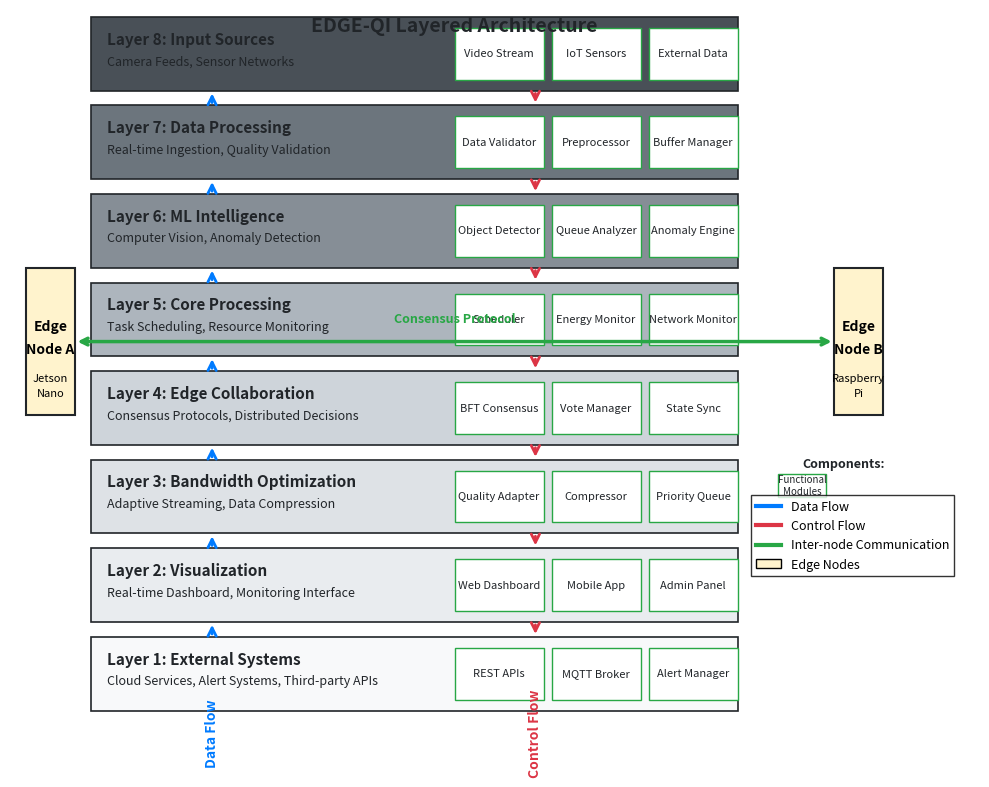

This figure's Python source:
import matplotlib.pyplot as plt
import matplotlib.patches as patches
from matplotlib.patches import FancyBboxPatch, ConnectionPatch
import numpy as np

# Set up the figure for IEEE standard (professional look)
fig, ax = plt.subplots(1, 1, figsize=(10, 8))
ax.set_xlim(0, 12)
ax.set_ylim(0, 10)
ax.axis('off')

# Define IEEE-appropriate colors (grayscale with subtle color accents)
layer_colors = ['#F8F9FA', '#E9ECEF', '#DEE2E6', '#CED4DA', '#ADB5BD', '#868E96', '#6C757D', '#495057']
text_color = '#212529'
arrow_color = '#007BFF'
accent_color = '#28A745'

# Layer definitions (from bottom to top) - IEEE standard format
layers = [
    {"name": "Layer 1: External Systems", "y": 0.5, "height": 1.0, "desc": "Cloud Services, Alert Systems, Third-party APIs", "components": ["REST APIs", "MQTT Broker", "Alert Manager"]},
    {"name": "Layer 2: Visualization", "y": 1.7, "height": 1.0, "desc": "Real-time Dashboard, Monitoring Interface", "components": ["Web Dashboard", "Mobile App", "Admin Panel"]},
    {"name": "Layer 3: Bandwidth Optimization", "y": 2.9, "height": 1.0, "desc": "Adaptive Streaming, Data Compression", "components": ["Quality Adapter", "Compressor", "Priority Queue"]},
    {"name": "Layer 4: Edge Collaboration", "y": 4.1, "height": 1.0, "desc": "Consensus Protocols, Distributed Decisions", "components": ["BFT Consensus", "Vote Manager", "State Sync"]},
    {"name": "Layer 5: Core Processing", "y": 5.3, "height": 1.0, "desc": "Task Scheduling, Resource Monitoring", "components": ["Scheduler", "Energy Monitor", "Network Monitor"]},
    {"name": "Layer 6: ML Intelligence", "y": 6.5, "height": 1.0, "desc": "Computer Vision, Anomaly Detection", "components": ["Object Detector", "Queue Analyzer", "Anomaly Engine"]},
    {"name": "Layer 7: Data Processing", "y": 7.7, "height": 1.0, "desc": "Real-time Ingestion, Quality Validation", "components": ["Data Validator", "Preprocessor", "Buffer Manager"]},
    {"name": "Layer 8: Input Sources", "y": 8.9, "height": 1.0, "desc": "Camera Feeds, Sensor Networks", "components": ["Video Stream", "IoT Sensors", "External Data"]}
]

# Draw layers with professional IEEE styling
for i, layer in enumerate(layers):
    # Main layer box with clean lines
    rect = patches.Rectangle((1, layer["y"]), 8, layer["height"], 
                           facecolor=layer_colors[i], 
                           edgecolor=text_color, 
                           linewidth=1.2)
    ax.add_patch(rect)
    
    # Layer name (left side)
    ax.text(1.2, layer["y"] + 0.7, layer["name"], 
            fontsize=11, fontweight='bold', color=text_color, va='center')
    
    # Layer description (left side, smaller text)
    ax.text(1.2, layer["y"] + 0.4, layer["desc"], 
            fontsize=9, color=text_color, va='center', style='italic')
    
    # Component boxes (right side)
    comp_x_start = 5.5
    comp_width = 1.1
    for j, component in enumerate(layer["components"]):
        comp_x = comp_x_start + j * (comp_width + 0.1)
        comp_rect = patches.Rectangle((comp_x, layer["y"] + 0.15), comp_width, 0.7, 
                                    facecolor='white', 
                                    edgecolor=accent_color, 
                                    linewidth=1.0)
        ax.add_patch(comp_rect)
        ax.text(comp_x + comp_width/2, layer["y"] + 0.5, component, 
               fontsize=8, ha='center', va='center', color=text_color)

# Add professional data flow arrows
for i in range(len(layers)-1):
    # Upward data flow arrows (left side)
    y_start = layers[i]["y"] + layers[i]["height"]
    y_end = layers[i+1]["y"]
    arrow = patches.FancyArrowPatch((2.5, y_start), (2.5, y_end),
                                  arrowstyle='->', mutation_scale=15,
                                  color=arrow_color, linewidth=2)
    ax.add_patch(arrow)
    
    # Downward control flow arrows (right side)
    arrow2 = patches.FancyArrowPatch((6.5, y_end), (6.5, y_start),
                                   arrowstyle='->', mutation_scale=15,
                                   color='#DC3545', linewidth=2)
    ax.add_patch(arrow2)

# Add edge devices with IEEE-standard styling
# Edge Device A (left)
device_a = patches.Rectangle((0.2, 4.5), 0.6, 2.0, 
                           facecolor='#FFF3CD', 
                           edgecolor=text_color, 
                           linewidth=1.5)
ax.add_patch(device_a)
ax.text(0.5, 5.7, 'Edge', fontsize=10, ha='center', va='center', fontweight='bold')
ax.text(0.5, 5.4, 'Node A', fontsize=10, ha='center', va='center', fontweight='bold')
ax.text(0.5, 5.0, 'Jetson', fontsize=8, ha='center', va='center')
ax.text(0.5, 4.8, 'Nano', fontsize=8, ha='center', va='center')

# Edge Device B (right)
device_b = patches.Rectangle((10.2, 4.5), 0.6, 2.0, 
                           facecolor='#FFF3CD', 
                           edgecolor=text_color, 
                           linewidth=1.5)
ax.add_patch(device_b)
ax.text(10.5, 5.7, 'Edge', fontsize=10, ha='center', va='center', fontweight='bold')
ax.text(10.5, 5.4, 'Node B', fontsize=10, ha='center', va='center', fontweight='bold')
ax.text(10.5, 5.0, 'Raspberry', fontsize=8, ha='center', va='center')
ax.text(10.5, 4.8, 'Pi', fontsize=8, ha='center', va='center')

# Collaboration arrows between edge devices
collab_arrow = patches.FancyArrowPatch((0.8, 5.5), (10.2, 5.5),
                                     arrowstyle='<->', mutation_scale=12,
                                     color=accent_color, linewidth=2.5)
ax.add_patch(collab_arrow)
ax.text(5.5, 5.8, 'Consensus Protocol', fontsize=9, ha='center', va='center', 
        fontweight='bold', color=accent_color)

# Add professional title and labels
ax.text(5.5, 9.7, 'EDGE-QI Layered Architecture', 
        fontsize=14, fontweight='bold', ha='center', color=text_color)

# Add flow labels
ax.text(2.5, 0.2, 'Data Flow', fontsize=10, ha='center', va='center', 
        color=arrow_color, fontweight='bold', rotation=90)
ax.text(6.5, 0.2, 'Control Flow', fontsize=10, ha='center', va='center', 
        color='#DC3545', fontweight='bold', rotation=90)

# Add legend with IEEE-appropriate styling
legend_elements = [
    plt.Line2D([0], [0], color=arrow_color, lw=3, label='Data Flow'),
    plt.Line2D([0], [0], color='#DC3545', lw=3, label='Control Flow'),
    plt.Line2D([0], [0], color=accent_color, lw=3, label='Inter-node Communication'),
    patches.Rectangle((0, 0), 1, 1, facecolor='#FFF3CD', edgecolor='black', label='Edge Nodes')
]
legend = ax.legend(handles=legend_elements, loc='upper right', bbox_to_anchor=(0.98, 0.35),
                  frameon=True, fancybox=False, shadow=False, fontsize=9)
legend.get_frame().set_linewidth(1)
legend.get_frame().set_edgecolor('black')

# Add component legend
ax.text(9.8, 3.8, 'Components:', fontsize=9, fontweight='bold', color=text_color)
comp_legend = patches.Rectangle((9.5, 3.4), 0.6, 0.3, 
                              facecolor='white', 
                              edgecolor=accent_color, 
                              linewidth=1.0)
ax.add_patch(comp_legend)
ax.text(9.8, 3.55, 'Functional\nModules', fontsize=7, ha='center', va='center', color=text_color)

plt.tight_layout()
plt.savefig('architecture_diagram.png', dpi=300, bbox_inches='tight', facecolor='white')
plt.savefig('architecture_diagram.pdf', bbox_inches='tight', facecolor='white')
plt.close()

print("IEEE-standard architecture diagram generated: architecture_diagram.png and architecture_diagram.pdf")
